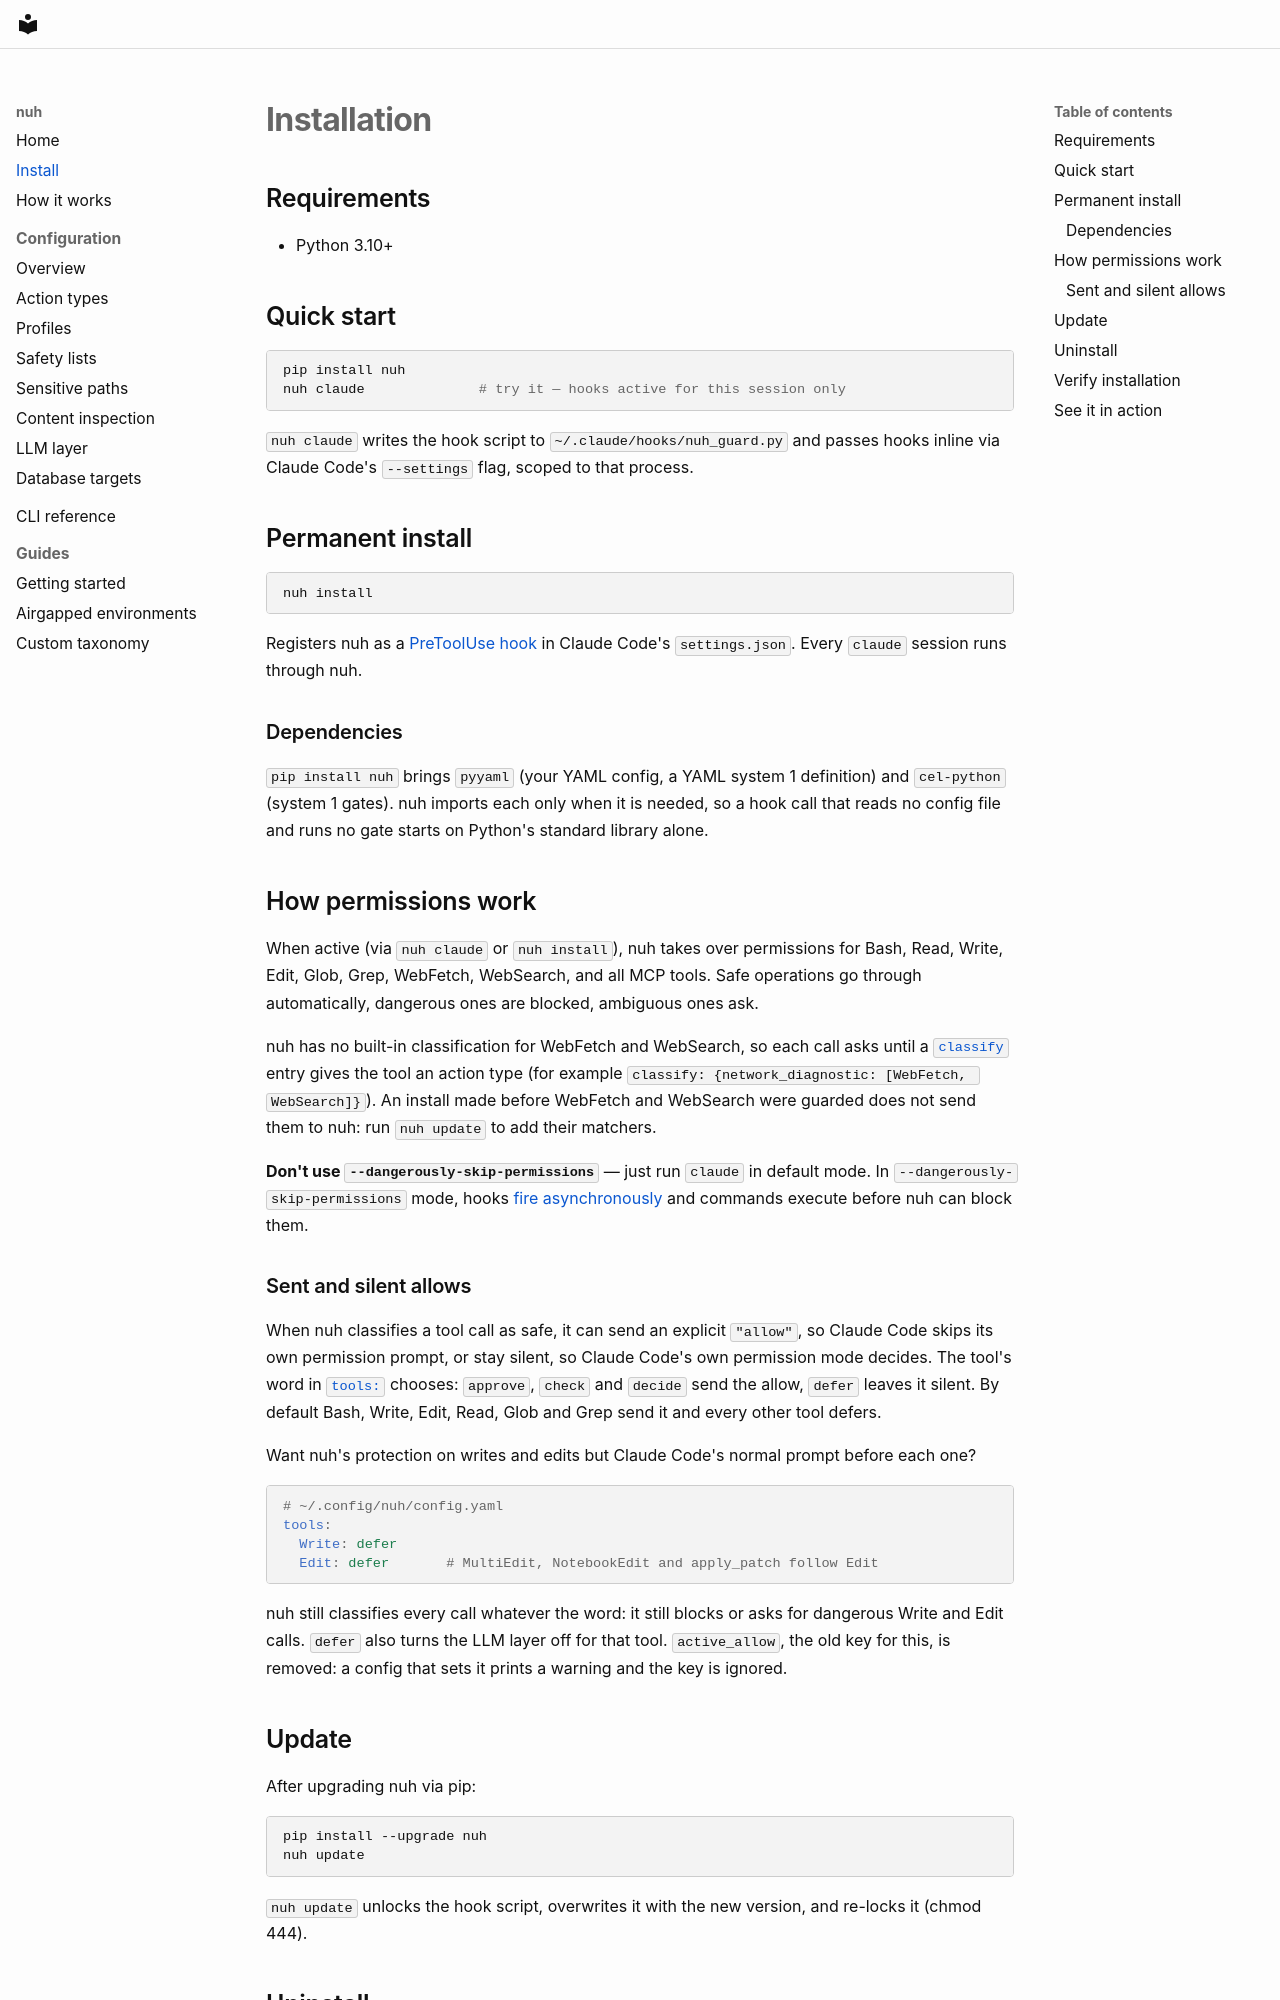

repository: justsaynuh/nuh · page: install/index.html · generator: mkdocs

# Installation

## Requirements

- Python 3.10+

## Quick start

```bash
pip install nuh
nuh claude              # try it — hooks active for this session only
```

`nuh claude` writes the hook script to `~/.claude/hooks/nuh_guard.py` and passes hooks inline via Claude Code's `--settings` flag, scoped to that process.

## Permanent install

```bash
nuh install
```

Registers nuh as a [PreToolUse hook](https://docs.anthropic.com/en/docs/claude-code/hooks) in Claude Code's `settings.json`. Every `claude` session runs through nuh.

### Dependencies

`pip install nuh` brings `pyyaml` (your YAML config, a YAML system 1 definition) and `cel-python` (system 1 gates). nuh imports each only when it is needed, so a hook call that reads no config file and runs no gate starts on Python's standard library alone.

## How permissions work

When active (via `nuh claude` or `nuh install`), nuh takes over permissions for Bash, Read, Write, Edit, Glob, Grep, WebFetch, WebSearch, and all MCP tools. Safe operations go through automatically, dangerous ones are blocked, ambiguous ones ask.

nuh has no built-in classification for WebFetch and WebSearch, so each call asks until a [`classify`](guides/custom-taxonomy.md) entry gives the tool an action type (for example `classify: {network_diagnostic: [WebFetch, WebSearch]}`). An install made before WebFetch and WebSearch were guarded does not send them to nuh: run `nuh update` to add their matchers.

**Don't use `--dangerously-skip-permissions`** — just run `claude` in default mode. In `--dangerously-skip-permissions` mode, hooks [fire asynchronously](https://github.com/anthropics/claude-code/issues/20946) and commands execute before nuh can block them.
